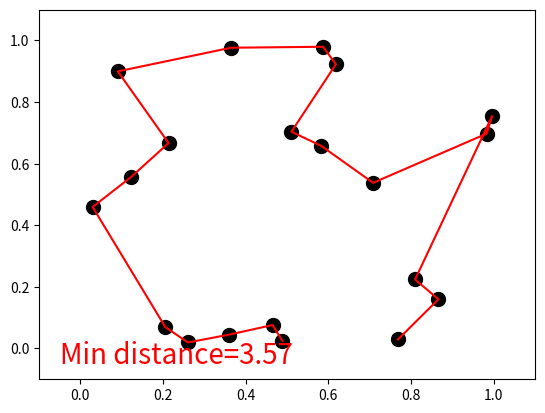
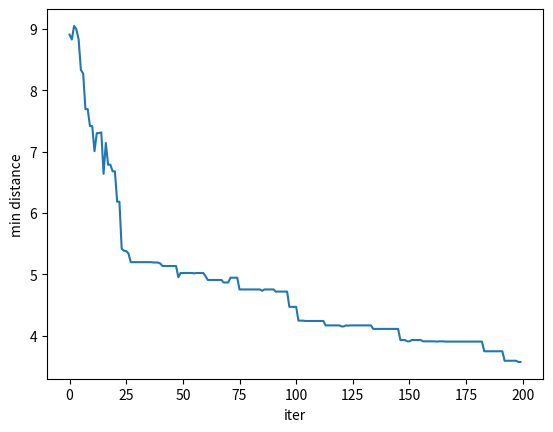

These charts were generated, in order, by the following Python code:
#-*- coding:utf-8 -*-
"""
Visualize Genetic Algorithm to find the shortest path for travel sales problem.
"""
import numpy as np
import matplotlib.pyplot as plt

N_CITIES = 20         # num of cities
POP_SIZE = 100        # population size
KEEP_NUM = 5          # keep KEEP_NUM individual with max fitness while selecting
CROSS_RATE = 0.1      # mating probability (DNA crossover)
MUTATE_RATE = 0.05    # mutation probability
N_GENERATIONS = 200   # num of generations

np.random.seed(9812)

class GA():
	def __init__(self, DNA_size, pop_size, keep_num, cross_rate, mutate_rate, env):
		self.DNA_size = DNA_size
		self.pop_size = pop_size
		self.keep_num = keep_num
		self.cross_rate = cross_rate
		self.mutate_rate = mutate_rate
		self.env = env

		self.pop = np.vstack([np.random.permutation(self.DNA_size) for _ in range(self.pop_size)])

	def cal_fitness(self):
		raw_fitness = np.array([self.env.cal_distance(p) for p in self.pop])
		fitness = np.exp(self.DNA_size * 2 / raw_fitness)
		return raw_fitness, fitness

	def select(self, fitness):
		keep_idx = fitness.argsort()[-self.keep_num:][::-1]
		choice_idx = np.random.choice(np.arange(self.pop_size), self.pop_size-self.keep_num, replace=True, p=fitness/fitness.sum())
		return np.concatenate((self.pop[keep_idx], self.pop[choice_idx]))

	def cross(self, parent, pop):
		if np.random.rand() < self.cross_rate:
			i = np.random.randint(0, self.pop_size)
			cross_points = np.random.randint(0, 2, size=self.DNA_size).astype(np.bool)
			keep_city = parent[cross_points]
			swap_city = pop[i, np.isin(pop[i], keep_city, invert=True)]
			parent = np.concatenate((keep_city, swap_city))
		return parent

	def mutate(self, child):
		for i in range(self.DNA_size):
			if np.random.rand() < self.mutate_rate:
				j = np.random.randint(0, self.DNA_size)
				tmp = child[i]
				child[i] = child[j]
				child[j] = tmp
		return child

	def evolve(self):
		raw_fitness, fitness = self.cal_fitness()
		self.pop = self.select(fitness)
		pop_copy = self.pop.copy()
		for parent in self.pop:
			child = self.cross(parent, pop_copy)
			child = self.mutate(child)
			parent[:] = child
		return raw_fitness.min(), pop_copy[raw_fitness.argmin()]

class TSP():
	def __init__(self, n_cities):
		self.cities = np.random.rand(n_cities, 2)
		def euclidean(p1, p2):
			return np.sqrt(np.sum((p1 - p2)**2))
		self.city_distance = np.zeros((n_cities, n_cities))
		for i in range(n_cities):
			for j in range(i+1, n_cities):
				self.city_distance[i, j] = self.city_distance[j, i] = euclidean(self.cities[i], self.cities[j])
		plt.ion()
		
	def cal_distance(self, path):
		path_distance = 0.
		for i in range(len(path)-1):
			path_distance += self.city_distance[path[i], path[i+1]]
		return path_distance

	def plot(self, path, min_d):
		x = self.cities[:, 0][path]
		y = self.cities[:, 1][path]
		plt.cla()
		plt.scatter(self.cities[:, 0].T, self.cities[:, 1].T, s=100, c='k')
		plt.plot(x, y, 'r-')
		plt.text(-0.05, -0.05, "Min distance=%.2f" % min_d, fontdict={'size': 20, 'color': 'red'})
		plt.xlim((-0.1, 1.1))
		plt.ylim((-0.1, 1.1))
		plt.pause(0.01)

tsp = TSP(N_CITIES)
ga = GA(N_CITIES, POP_SIZE, KEEP_NUM, CROSS_RATE, MUTATE_RATE, tsp)
d_log = []
for step in range(N_GENERATIONS):
	print(step)
	min_d, best_path = ga.evolve()
	d_log.append(min_d)
	tsp.plot(best_path, min_d)

plt.figure()
plt.plot(range(N_GENERATIONS), d_log)
plt.xlabel('iter')
plt.ylabel('min distance')
plt.ioff()
plt.show()